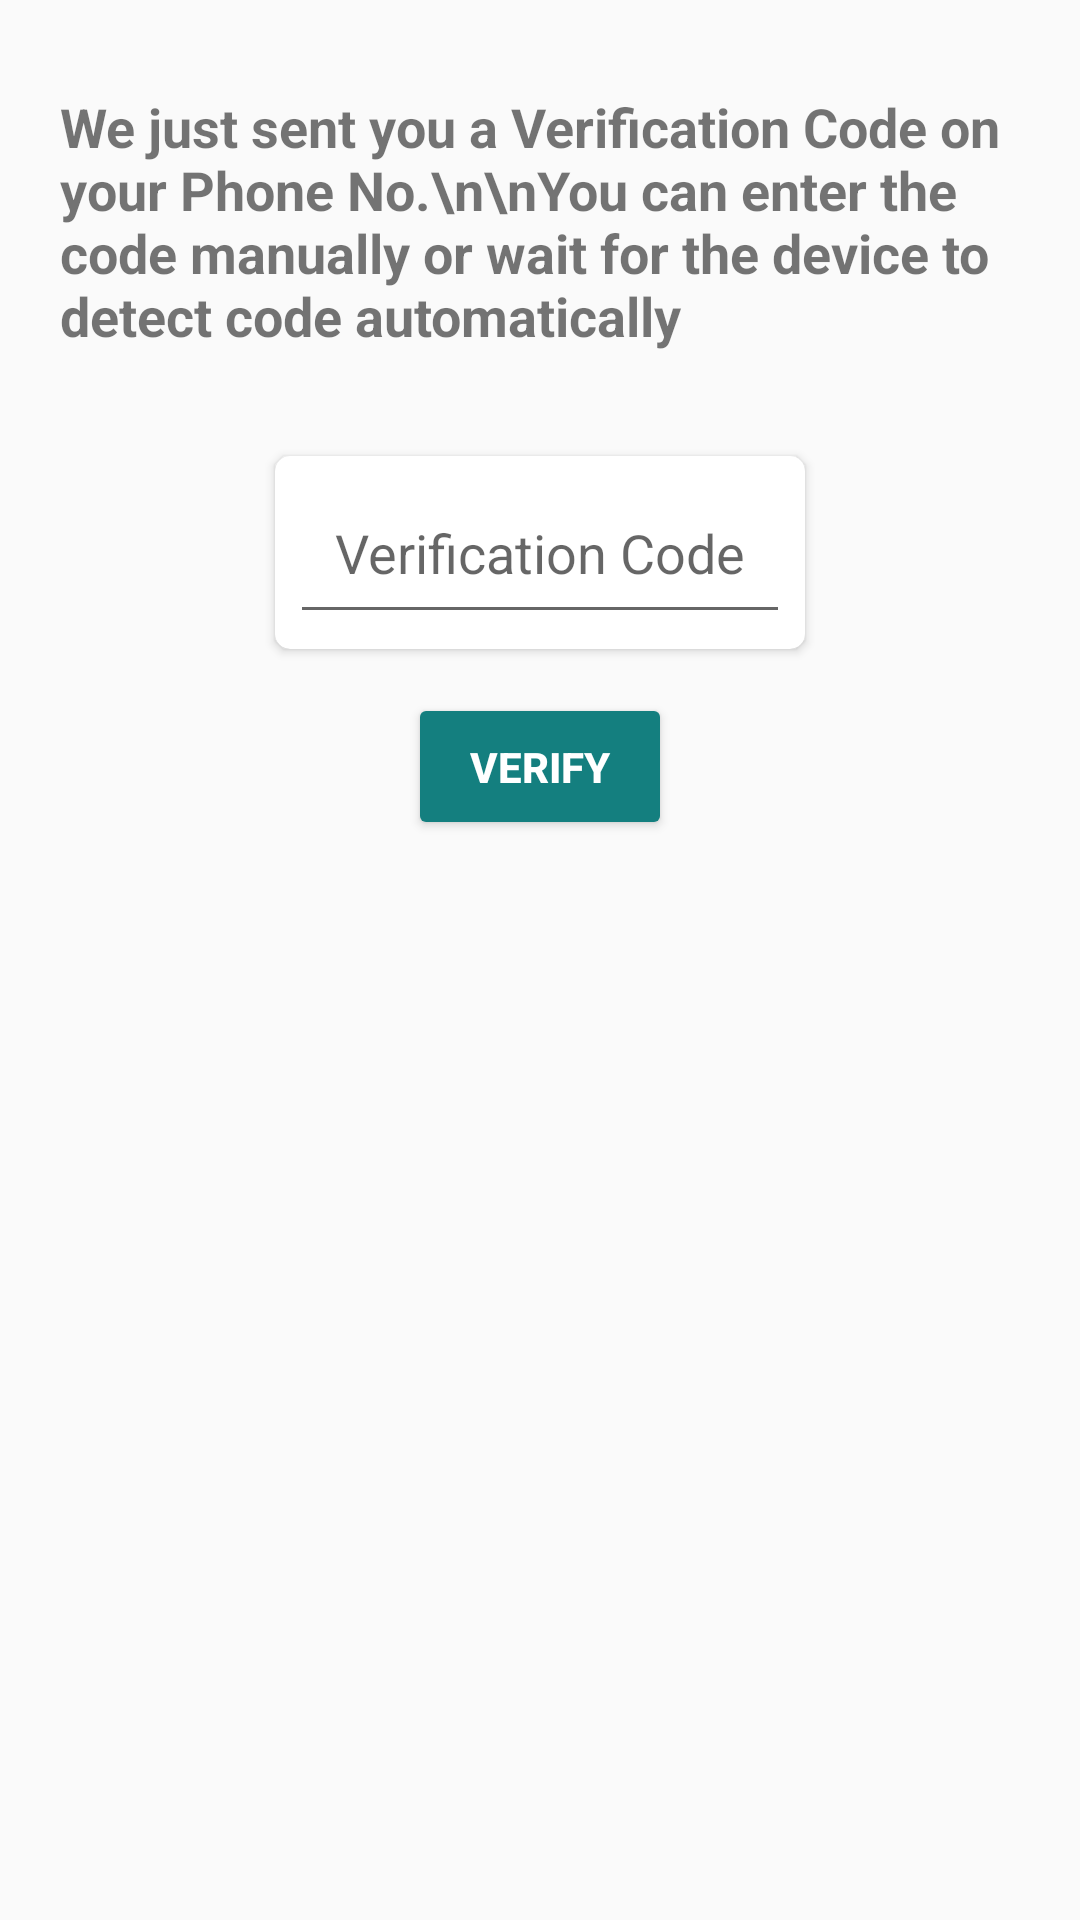

Android layout source for this screen:
<!-- AndroidManifest.xml: application theme AppTheme -->
<!-- res/layout/activity_phone_verification.xml -->
<?xml version="1.0" encoding="utf-8"?>
<androidx.constraintlayout.widget.ConstraintLayout xmlns:android="http://schemas.android.com/apk/res/android"
    xmlns:app="http://schemas.android.com/apk/res-auto"
    xmlns:tools="http://schemas.android.com/tools"
    android:layout_width="match_parent"
    android:layout_height="match_parent"
    tools:context=".PhoneVerificationActivity">

    <LinearLayout
        android:layout_width="match_parent"
        android:layout_height="wrap_content"
        android:orientation="vertical"
        android:layout_marginVertical="10dp"
        app:layout_constraintEnd_toEndOf="parent"
        app:layout_constraintStart_toStartOf="parent"
        app:layout_constraintTop_toTopOf="parent">

        <TextView
            android:id="@+id/textView8"
            android:layout_width="match_parent"
            android:layout_height="wrap_content"
            android:textStyle="bold"
            android:textSize="18sp"
            android:layout_margin="20dp"
            android:text="We just sent you a Verification Code on your Phone No.\n\nYou can enter the code manually or wait for the device to detect code automatically"
             />

        <androidx.cardview.widget.CardView
            android:layout_width="wrap_content"
            android:layout_height="wrap_content"
            android:layout_gravity="center"
            android:layout_marginVertical="10dp"
            app:cardUseCompatPadding="true"
            app:contentPadding="5dp"
            app:cardCornerRadius="5dp">


            <EditText
                android:id="@+id/editTextVerificationCode"
                android:layout_width="wrap_content"
                android:layout_height="wrap_content"
                android:paddingHorizontal="15dp"
                android:paddingVertical="15dp"
                android:hint="Verification Code"/>

        </androidx.cardview.widget.CardView>

        <Button
            android:id="@+id/btnVerifyPhoneNo"
            android:layout_width="wrap_content"
            android:layout_height="wrap_content"
            android:paddingHorizontal="15dp"
            android:paddingVertical="15dp"
            android:layout_gravity="center"
            android:backgroundTint="@color/colorPrimary"
            android:textColor="@android:color/white"
            android:textStyle="bold"
            android:text="Verify"/>

        <ProgressBar
            android:id="@+id/progressBarPhoneVerification"
            android:layout_width="wrap_content"
            android:layout_height="wrap_content"
            android:layout_gravity="center"
            android:layout_margin="10dp"/>

    </LinearLayout>

</androidx.constraintlayout.widget.ConstraintLayout>
<!-- resources referenced by this layout -->
<resources>
  <color name="colorPrimary">#147F7F</color>
  <style name="AppTheme" parent="Theme.AppCompat.Light.DarkActionBar">
          
          <item name="colorPrimary">@color/colorPrimary</item>
          <item name="colorPrimaryDark">@color/colorPrimaryDark</item>
          <item name="colorAccent">#23BA28</item>
      </style>
  <color name="colorPrimaryDark">#147F7F</color>
</resources>
